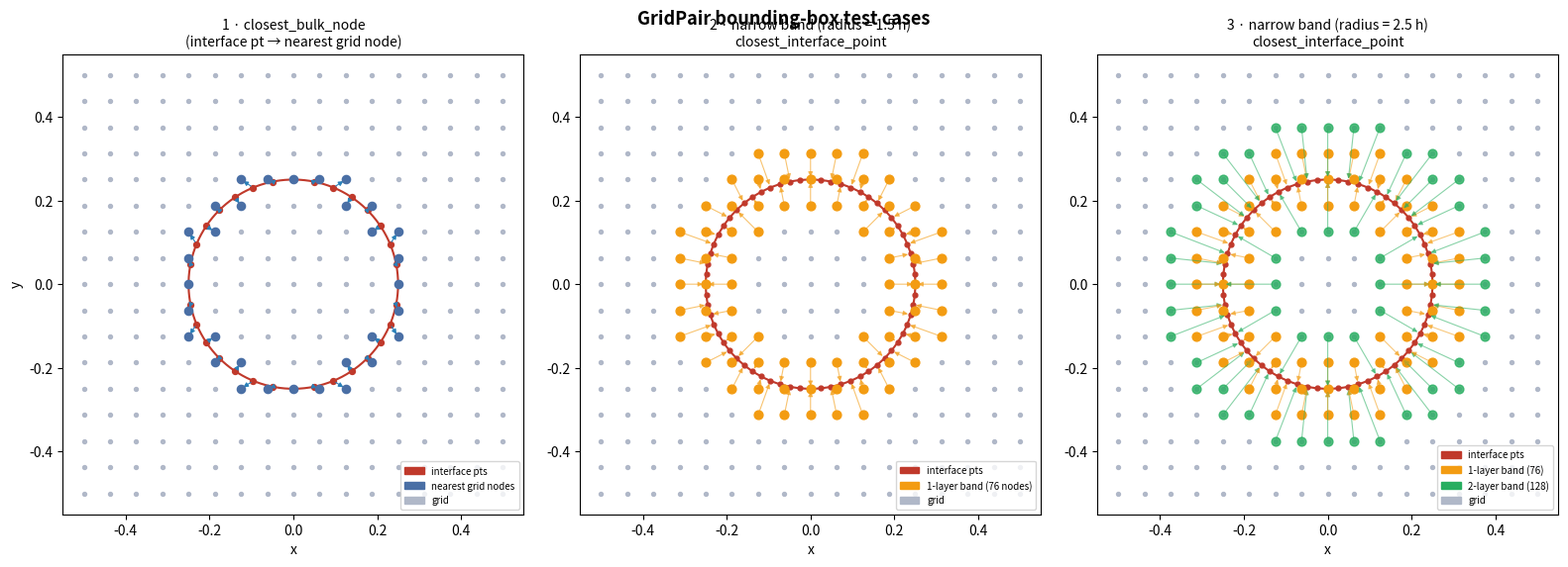

This figure's Python source: (Note: this script raises an exception after producing the figure.)
"""
Visualize the GridPair bounding-box test cases:
  1. closest_bulk_node — interface point → nearest grid node
  2. narrow band (1-layer, 2-layer) — grid nodes near the interface
     and their closest interface point

Mirrors the geometry in tests/test_pair.cpp.
"""

import numpy as np
import matplotlib.pyplot as plt
import matplotlib.patches as mpatches
from matplotlib.collections import LineCollection

# ─── geometry helpers ────────────────────────────────────────────────────────

def make_circle(cx, cy, r, N):
    """N uniformly-spaced points on a circle."""
    theta = np.linspace(0, 2 * np.pi, N, endpoint=False)
    pts = np.column_stack([cx + r * np.cos(theta),
                           cy + r * np.sin(theta)])
    return pts


def make_node_grid_2d(lo, hi, n):
    """(n+1) x (n+1) Node grid on [lo,hi]^2; returns (coords Nx2, h)."""
    h = (hi - lo) / n
    xs = np.linspace(lo, hi, n + 1)
    ys = np.linspace(lo, hi, n + 1)
    XX, YY = np.meshgrid(xs, ys)
    coords = np.column_stack([XX.ravel(), YY.ravel()])
    return coords, h


def nearest_node(grid_coords, pt):
    """Return index of the grid node nearest to pt."""
    d2 = np.sum((grid_coords - pt) ** 2, axis=1)
    return int(np.argmin(d2))


def nearest_iface_pt(iface_pts, node_coord):
    """Return index of the interface point nearest to node_coord."""
    d2 = np.sum((iface_pts - node_coord) ** 2, axis=1)
    return int(np.argmin(d2))


def min_iface_dist(iface_pts, node_coord):
    d2 = np.sum((iface_pts - node_coord) ** 2, axis=1)
    return np.sqrt(d2.min())


# ─── build test geometry ─────────────────────────────────────────────────────

HALF   = 0.5
N_GRID = 16           # cells per side  (17×17 = 289 nodes)
R      = 0.25
N_IFACE = 32          # interface quadrature points (fewer = cleaner arrows)
N_IFACE_FINE = 64     # finer circle for narrow-band plot

grid, h = make_node_grid_2d(-HALF, HALF, N_GRID)
iface32 = make_circle(0.0, 0.0, R, N_IFACE)
iface64 = make_circle(0.0, 0.0, R, N_IFACE_FINE)

# ─── figure layout ───────────────────────────────────────────────────────────

fig, axes = plt.subplots(1, 3, figsize=(16, 5.5))
fig.suptitle("GridPair bounding-box test cases", fontsize=13, fontweight="bold")

GRID_COLOR  = "#b0b8c8"
NODE_COLOR  = "#4a6fa5"
IFACE_COLOR = "#c0392b"
BAND1_COLOR = "#f39c12"
BAND2_COLOR = "#27ae60"
ARROW_KW    = dict(arrowstyle="-|>", mutation_scale=7, linewidth=0.8)

circle_theta = np.linspace(0, 2 * np.pi, 400)
circle_x = R * np.cos(circle_theta)
circle_y = R * np.sin(circle_theta)

# ─── Panel 1: closest_bulk_node ──────────────────────────────────────────────

ax = axes[0]
ax.set_title("1 · closest_bulk_node\n(interface pt → nearest grid node)",
             fontsize=10)

# Grid
ax.scatter(grid[:, 0], grid[:, 1], s=8, color=GRID_COLOR, zorder=1)

# Interface
ax.plot(circle_x, circle_y, color=IFACE_COLOR, lw=1.5, zorder=3)
ax.scatter(iface32[:, 0], iface32[:, 1], s=18, color=IFACE_COLOR, zorder=4)

# Arrows: each interface point → its nearest grid node
for q, pt in enumerate(iface32):
    ni = nearest_node(grid, pt)
    nc = grid[ni]
    ax.annotate("", xy=nc, xytext=pt,
                arrowprops=dict(color="#2980b9", **ARROW_KW), zorder=5)

# Highlight the nearest grid nodes
nn_set = {nearest_node(grid, pt) for pt in iface32}
nn_coords = grid[list(nn_set)]
ax.scatter(nn_coords[:, 0], nn_coords[:, 1], s=35, color=NODE_COLOR,
           zorder=6, label="nearest nodes")

ax.set_xlim(-HALF - 0.05, HALF + 0.05)
ax.set_ylim(-HALF - 0.05, HALF + 0.05)
ax.set_aspect("equal")
ax.set_xlabel("x");  ax.set_ylabel("y")

legend_elems = [
    mpatches.Patch(color=IFACE_COLOR,  label="interface pts"),
    mpatches.Patch(color=NODE_COLOR,   label="nearest grid nodes"),
    mpatches.Patch(color=GRID_COLOR,   label="grid"),
]
ax.legend(handles=legend_elems, fontsize=7, loc="lower right")

# ─── Panel 2: narrow band 1-layer ────────────────────────────────────────────

ax = axes[1]
ax.set_title(f"2 · narrow band (radius = 1.5 h)\nclosest_interface_point",
             fontsize=10)

ax.scatter(grid[:, 0], grid[:, 1], s=8, color=GRID_COLOR, zorder=1)
ax.plot(circle_x, circle_y, color=IFACE_COLOR, lw=1.5, zorder=3)
ax.scatter(iface64[:, 0], iface64[:, 1], s=12, color=IFACE_COLOR, zorder=4)

# Band nodes
band1 = [n for n in range(len(grid))
         if min_iface_dist(iface64, grid[n]) < 1.5 * h]

# Colour all band nodes
ax.scatter(grid[band1, 0], grid[band1, 1], s=40, color=BAND1_COLOR,
           zorder=5, label=f"band nodes ({len(band1)})")

# Arrows: band node → nearest interface point
for n in band1:
    nc = grid[n]
    qi = nearest_iface_pt(iface64, nc)
    ip = iface64[qi]
    ax.annotate("", xy=ip, xytext=nc,
                arrowprops=dict(color=BAND1_COLOR, alpha=0.6, **ARROW_KW),
                zorder=6)

ax.set_xlim(-HALF - 0.05, HALF + 0.05)
ax.set_ylim(-HALF - 0.05, HALF + 0.05)
ax.set_aspect("equal")
ax.set_xlabel("x")

legend_elems = [
    mpatches.Patch(color=IFACE_COLOR,  label="interface pts"),
    mpatches.Patch(color=BAND1_COLOR,  label=f"1-layer band ({len(band1)} nodes)"),
    mpatches.Patch(color=GRID_COLOR,   label="grid"),
]
ax.legend(handles=legend_elems, fontsize=7, loc="lower right")

# ─── Panel 3: narrow band 2-layer ────────────────────────────────────────────

ax = axes[2]
ax.set_title(f"3 · narrow band (radius = 2.5 h)\nclosest_interface_point",
             fontsize=10)

ax.scatter(grid[:, 0], grid[:, 1], s=8, color=GRID_COLOR, zorder=1)
ax.plot(circle_x, circle_y, color=IFACE_COLOR, lw=1.5, zorder=3)
ax.scatter(iface64[:, 0], iface64[:, 1], s=12, color=IFACE_COLOR, zorder=4)

band2 = [n for n in range(len(grid))
         if min_iface_dist(iface64, grid[n]) < 2.5 * h]

# Draw outer ring (in band2 but not band1) first, then inner ring on top
outer = [n for n in band2 if n not in set(band1)]
ax.scatter(grid[outer,  0], grid[outer,  1], s=40, color=BAND2_COLOR,
           zorder=5, alpha=0.8)
ax.scatter(grid[band1,  0], grid[band1,  1], s=40, color=BAND1_COLOR,
           zorder=6)

for n in band2:
    nc = grid[n]
    qi = nearest_iface_pt(iface64, nc)
    ip = iface64[qi]
    color = BAND1_COLOR if n in set(band1) else BAND2_COLOR
    ax.annotate("", xy=ip, xytext=nc,
                arrowprops=dict(color=color, alpha=0.55, **ARROW_KW),
                zorder=7)

ax.set_xlim(-HALF - 0.05, HALF + 0.05)
ax.set_ylim(-HALF - 0.05, HALF + 0.05)
ax.set_aspect("equal")
ax.set_xlabel("x")

legend_elems = [
    mpatches.Patch(color=IFACE_COLOR,  label="interface pts"),
    mpatches.Patch(color=BAND1_COLOR,  label=f"1-layer band ({len(band1)})"),
    mpatches.Patch(color=BAND2_COLOR,  label=f"2-layer band ({len(band2)})"),
    mpatches.Patch(color=GRID_COLOR,   label="grid"),
]
ax.legend(handles=legend_elems, fontsize=7, loc="lower right")

# ─── save ────────────────────────────────────────────────────────────────────

out = "python/grid_pair_test_viz.png"
plt.tight_layout()
plt.savefig(out, dpi=160, bbox_inches="tight")
print(f"Saved → {out}")
plt.show()
